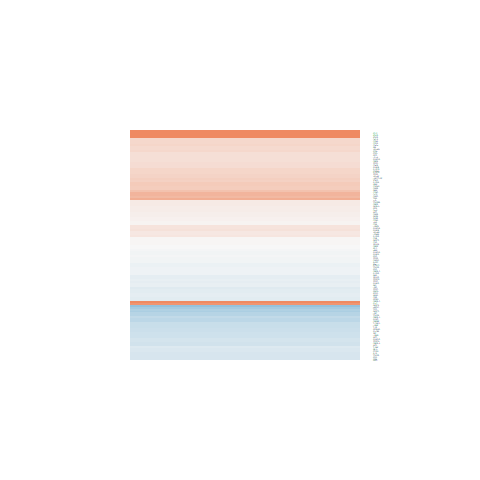

Data behind this chart, as committed beside it:
logFC, AveExpr, t, P.Value, adj.P.Val, B
-0.0855, -0.06319, -0.2084, 0.8366, 0.9266, -5.495
0.07618, 4.056, 0.3853, 0.7034, 0.8515, -6.27
-0.664, 8.508, -1.851, 0.07638, 0.3353, -4.923
-0.05758, 4.782, -0.352, 0.7279, 0.8666, -6.416
-0.06376, 2.462, -0.285, 0.7781, 0.8969, -6.119
0.6649, 4.076, 2.509, 0.01921, 0.2394, -3.545
0.05223, 6.553, 0.4084, 0.6865, 0.8414, -6.474
0.3239, 5.717, 1.516, 0.1426, 0.4139, -5.412
0.3783, 6.957, 2.338, 0.02798, 0.254, -4.056
-0.2533, 3.579, -1.276, 0.2141, 0.4903, -5.527
-0.3358, 4.202, -1.97, 0.06033, 0.3131, -4.579
-0.08659, 1.995, -0.3487, 0.7303, 0.8672, -5.999
0.09959, 1.204, 0.4237, 0.6755, 0.8351, -5.799
0.2656, 9.546, 2.237, 0.03478, 0.2692, -4.225
0.2185, 1.362, 0.8573, 0.3997, 0.6512, -5.552
0.2198, 5.944, 1.516, 0.1425, 0.4139, -5.425
0.2252, 7.729, 1.848, 0.07678, 0.3357, -4.935
0.3094, 1.708, 0.9417, 0.3557, 0.6187, -5.586
-0.03351, 3.848, -0.2279, 0.8217, 0.9202, -6.359
0.3857, 5.613, 2.269, 0.03244, 0.2647, -4.156
0.2268, 5.507, 1.676, 0.1067, 0.3756, -5.174
-0.06485, 6.136, -0.6382, 0.5293, 0.746, -6.339
-0.3013, 3.392, -0.9588, 0.3471, 0.6116, -5.805
0.243, 4.692, 1.574, 0.1284, 0.3989, -5.268
0.3147, 5.146, 1.718, 0.09852, 0.3666, -5.087
2.002, -1.567, 2.557, 0.01724, 0.2358, -3.156
0.07531, 6.393, 0.6446, 0.5253, 0.7443, -6.342
0.2871, 7.966, 2.227, 0.03548, 0.2704, -4.262
-0.3181, 1.536, -1.137, 0.2668, 0.54, -5.296
0.5844, 5.338, 3.849, 0.0007609, 0.1223, -0.6574
0.2151, 8.577, 1.757, 0.09161, 0.3582, -5.072
0.3465, 6.493, 1.882, 0.07185, 0.3286, -4.876
0.1928, 6.266, 1.702, 0.1015, 0.37, -5.157
-0.04345, 4.994, -0.2591, 0.7977, 0.9078, -6.433
-0.134, 4.624, -0.6396, 0.5284, 0.7456, -6.253
0.3155, 1.458, 0.6087, 0.5484, 0.7577, -5.515
0.5963, 7.208, 2.887, 0.008062, 0.2072, -2.922
0.01275, 1.815, 0.04142, 0.9673, 0.9864, -5.966
0.1608, 8.58, 0.9539, 0.3496, 0.6135, -6.096
-0.1341, 5.756, -0.8489, 0.4042, 0.6551, -6.163
2.308, -1, 2.313, 0.02955, 0.2592, -3.515
-0.2022, 3.663, -0.9081, 0.3728, 0.6326, -5.886
-0.2855, 4.522, -1.688, 0.1043, 0.3731, -5.077
0.3589, 7.597, 2.179, 0.0393, 0.2776, -4.356
0.4834, 4.675, 2.621, 0.0149, 0.2311, -3.406
0.3349, 8.634, 2.387, 0.02513, 0.2478, -3.947
1.044, 8.107, 4.648, 9.9521326188984e-05, 0.03616, 1.26
0.248, 4.13, 1.373, 0.1825, 0.4588, -5.498
0.1181, 5.649, 0.7604, 0.4544, 0.6942, -6.231
0.1189, 6.07, 0.7067, 0.4865, 0.7165, -6.293
0.247, 5.448, 1.844, 0.07739, 0.3363, -4.901
3.629, -0.6171, 5.819, 5.13434635062746e-06, 0.003927, 2.194
0.2773, 6.552, 2.081, 0.04814, 0.291, -4.53
0.1015, 5.72, 0.5883, 0.5618, 0.7666, -6.357
0.0004857, 5.203, 0.002748, 0.9978, 0.9994, -6.486
-0.5167, 3.652, -2.321, 0.02902, 0.257, -3.838
-0.4567, 0.1534, -0.893, 0.3807, 0.6387, -5.112
-0.1311, 4.73, -0.8054, 0.4284, 0.6737, -6.142
-0.2296, 9.29, -1.601, 0.1224, 0.3912, -5.304
-0.1081, 5.054, -0.4522, 0.6551, 0.8231, -6.367
... 56 more rows
